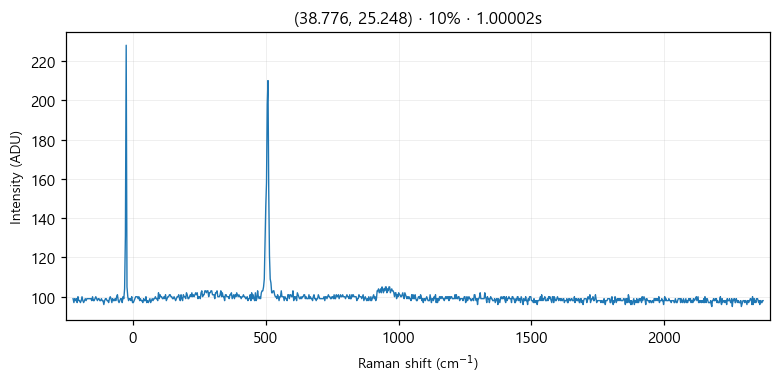

Source data for this figure (header and first rows):
# laser_power_pct, 10
# exposure_time, 1
# laser_nm, 532
# mode, single
pixel_index, raman_shift_cm-1, wavelength_nm, intensity
0, -225.4, 525.7, 99.0
1, -222.4, 525.8, 97.0
2, -219.3, 525.9, 99.0
3, -216.2, 526, 98.0
4, -213.2, 526.1, 99.0
5, -210.1, 526.1, 97.0
6, -207, 526.2, 100.0
7, -204, 526.3, 98.0
8, -200.9, 526.4, 98.0
9, -197.8, 526.5, 97.0
10, -194.8, 526.6, 98.0
11, -191.7, 526.6, 100.0
12, -188.7, 526.7, 98.0
13, -185.6, 526.8, 97.0
14, -182.6, 526.9, 98.0
15, -179.5, 527, 99.0
16, -176.5, 527.1, 98.0
17, -173.4, 527.2, 99.0
18, -170.4, 527.2, 99.0
19, -167.3, 527.3, 99.0
20, -164.3, 527.4, 99.0
21, -161.2, 527.5, 99.0
22, -158.2, 527.6, 99.0
23, -155.1, 527.7, 98.0
24, -152.1, 527.8, 100.0
25, -149.1, 527.8, 98.0
26, -146, 527.9, 98.0
27, -143, 528, 99.0
28, -139.9, 528.1, 100.0
29, -136.9, 528.2, 99.0
30, -133.9, 528.3, 98.0
31, -130.8, 528.3, 99.0
32, -127.8, 528.4, 99.0
33, -124.8, 528.5, 98.0
34, -121.7, 528.6, 98.0
35, -118.7, 528.7, 99.0
36, -115.7, 528.8, 98.0
37, -112.7, 528.9, 98.0
38, -109.6, 528.9, 96.0
39, -106.6, 529, 98.0
40, -103.6, 529.1, 99.0
41, -100.6, 529.2, 99.0
42, -97.55, 529.3, 98.0
43, -94.53, 529.4, 98.0
44, -91.52, 529.4, 97.0
45, -88.5, 529.5, 99.0
46, -85.48, 529.6, 100.0
47, -82.47, 529.7, 99.0
48, -79.46, 529.8, 97.0
49, -76.44, 529.9, 99.0
50, -73.43, 530, 98.0
51, -70.42, 530, 98.0
52, -67.42, 530.1, 99.0
53, -64.41, 530.2, 98.0
54, -61.4, 530.3, 100.0
55, -58.4, 530.4, 101.0
... 968 more rows
